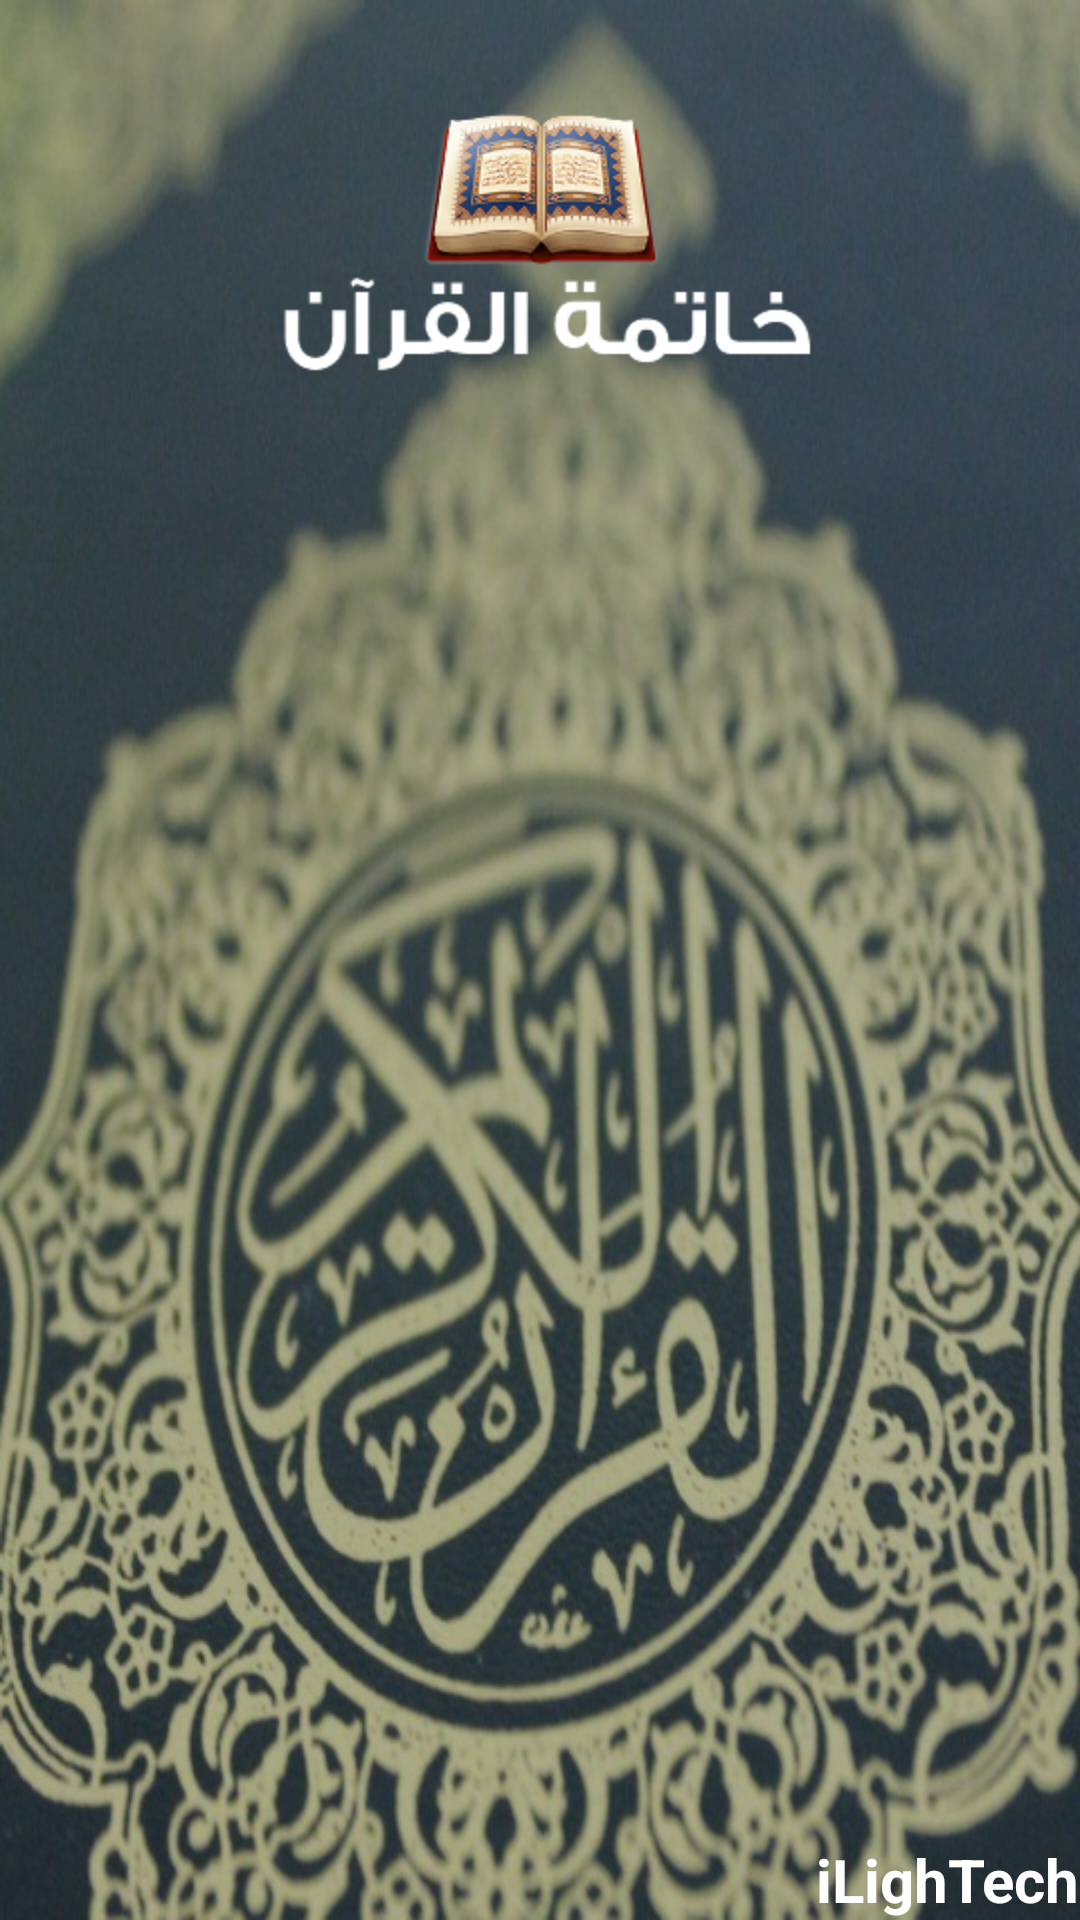

Produce the Android XML layout that renders to this screen, including the resource entries it uses.
<!-- AndroidManifest.xml: application theme AppTheme -->
<!-- res/layout/activity_splash.xml -->
<?xml version="1.0" encoding="utf-8"?>
<RelativeLayout xmlns:android="http://schemas.android.com/apk/res/android"
    android:layout_width="match_parent"
    android:layout_height="match_parent"
    android:background="@drawable/quran_bg"
    android:orientation="vertical" >
    <TextView
        android:id="@+id/textView3"
        android:layout_width="wrap_content"
        android:layout_height="wrap_content"
        android:layout_alignParentBottom="true"
        android:layout_alignParentRight="true"
        android:text="iLighTech"
        android:textColor="#FFFFFF"
        android:textSize="20sp"
        android:textStyle="bold" />

    <ImageView
        android:id="@+id/imageView1"
        android:layout_width="wrap_content"
        android:layout_height="wrap_content"
        android:layout_alignParentTop="true"
        android:layout_centerHorizontal="true"
        android:layout_marginTop="36dp"
        android:src="@drawable/quran_biggest" />

    <ImageView
        android:layout_width="wrap_content"
        android:layout_height="wrap_content"
        android:layout_below="@+id/imageView1"
        android:layout_centerHorizontal="true"
        android:src="@drawable/title" />

</RelativeLayout>
<!-- resources referenced by this layout -->
<resources>
  <!-- drawable quran_bg: jpg bitmap (drawable-hdpi, 120988 bytes) -->
  <!-- drawable quran_biggest: png bitmap (drawable-hdpi, 26604 bytes) -->
  <!-- drawable title: png bitmap (drawable-hdpi, 2961 bytes) -->
  <style name="AppTheme" parent="android:Theme.Black.NoTitleBar">
                  </style>
</resources>
